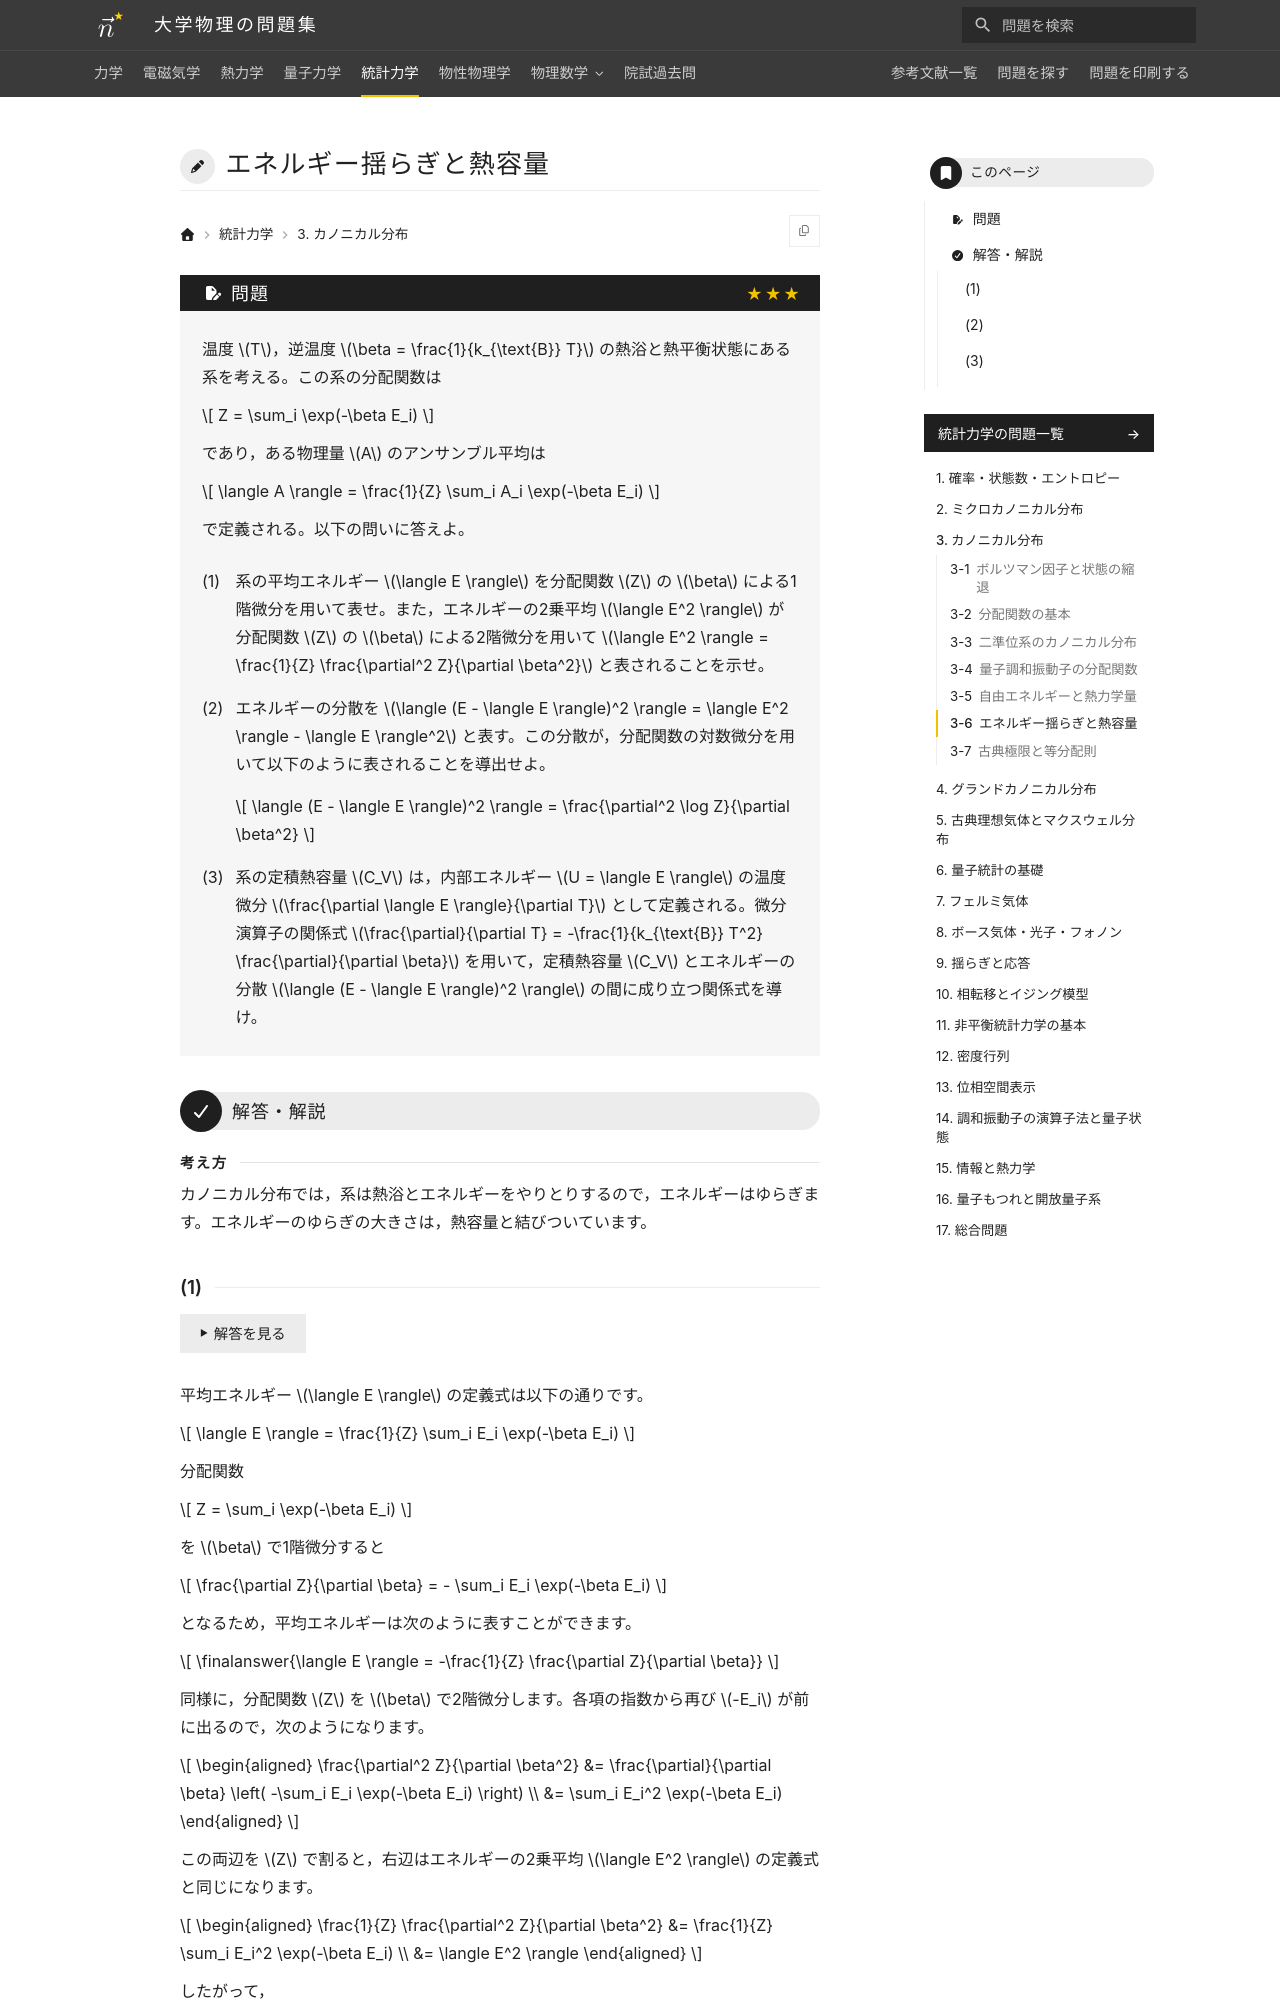

repository: Nanana-2/physics-site · page: 05statistical_mechanics/03/03_060/index.html · generator: mkdocs

---
tags:
  - 発展
---

# エネルギー揺らぎと熱容量

## 問題
温度 $T$，逆温度 $\beta = \frac{1}{k_{\text{B}} T}$ の熱浴と熱平衡状態にある系を考える。この系の分配関数は

$$
Z = \sum_i \exp(-\beta E_i)
$$

であり，ある物理量 $A$ のアンサンブル平均は

$$
\langle A \rangle = \frac{1}{Z} \sum_i A_i \exp(-\beta E_i)
$$

で定義される。以下の問いに答えよ。

(1) 系の平均エネルギー $\langle E \rangle$ を分配関数 $Z$ の $\beta$ による1階微分を用いて表せ。また，エネルギーの2乗平均 $\langle E^2 \rangle$ が分配関数 $Z$ の $\beta$ による2階微分を用いて $\langle E^2 \rangle = \frac{1}{Z} \frac{\partial^2 Z}{\partial \beta^2}$ と表されることを示せ。

(2) エネルギーの分散を $\langle (E - \langle E \rangle)^2 \rangle = \langle E^2 \rangle - \langle E \rangle^2$ と表す。この分散が，分配関数の対数微分を用いて以下のように表されることを導出せよ。

$$
\langle (E - \langle E \rangle)^2 \rangle = \frac{\partial^2 \log Z}{\partial \beta^2}
$$

(3) 系の定積熱容量 $C_V$ は，内部エネルギー $U = \langle E \rangle$ の温度微分 $\frac{\partial \langle E \rangle}{\partial T}$ として定義される。微分演算子の関係式 $\frac{\partial}{\partial T} = -\frac{1}{k_{\text{B}} T^2} \frac{\partial}{\partial \beta}$ を用いて，定積熱容量 $C_V$ とエネルギーの分散 $\langle (E - \langle E \rangle)^2 \rangle$ の間に成り立つ関係式を導け。

---

## 解答・解説

<div class="approach" markdown>
カノニカル分布では，系は熱浴とエネルギーをやりとりするので，エネルギーはゆらぎます。エネルギーのゆらぎの大きさは，熱容量と結びついています。
</div>
